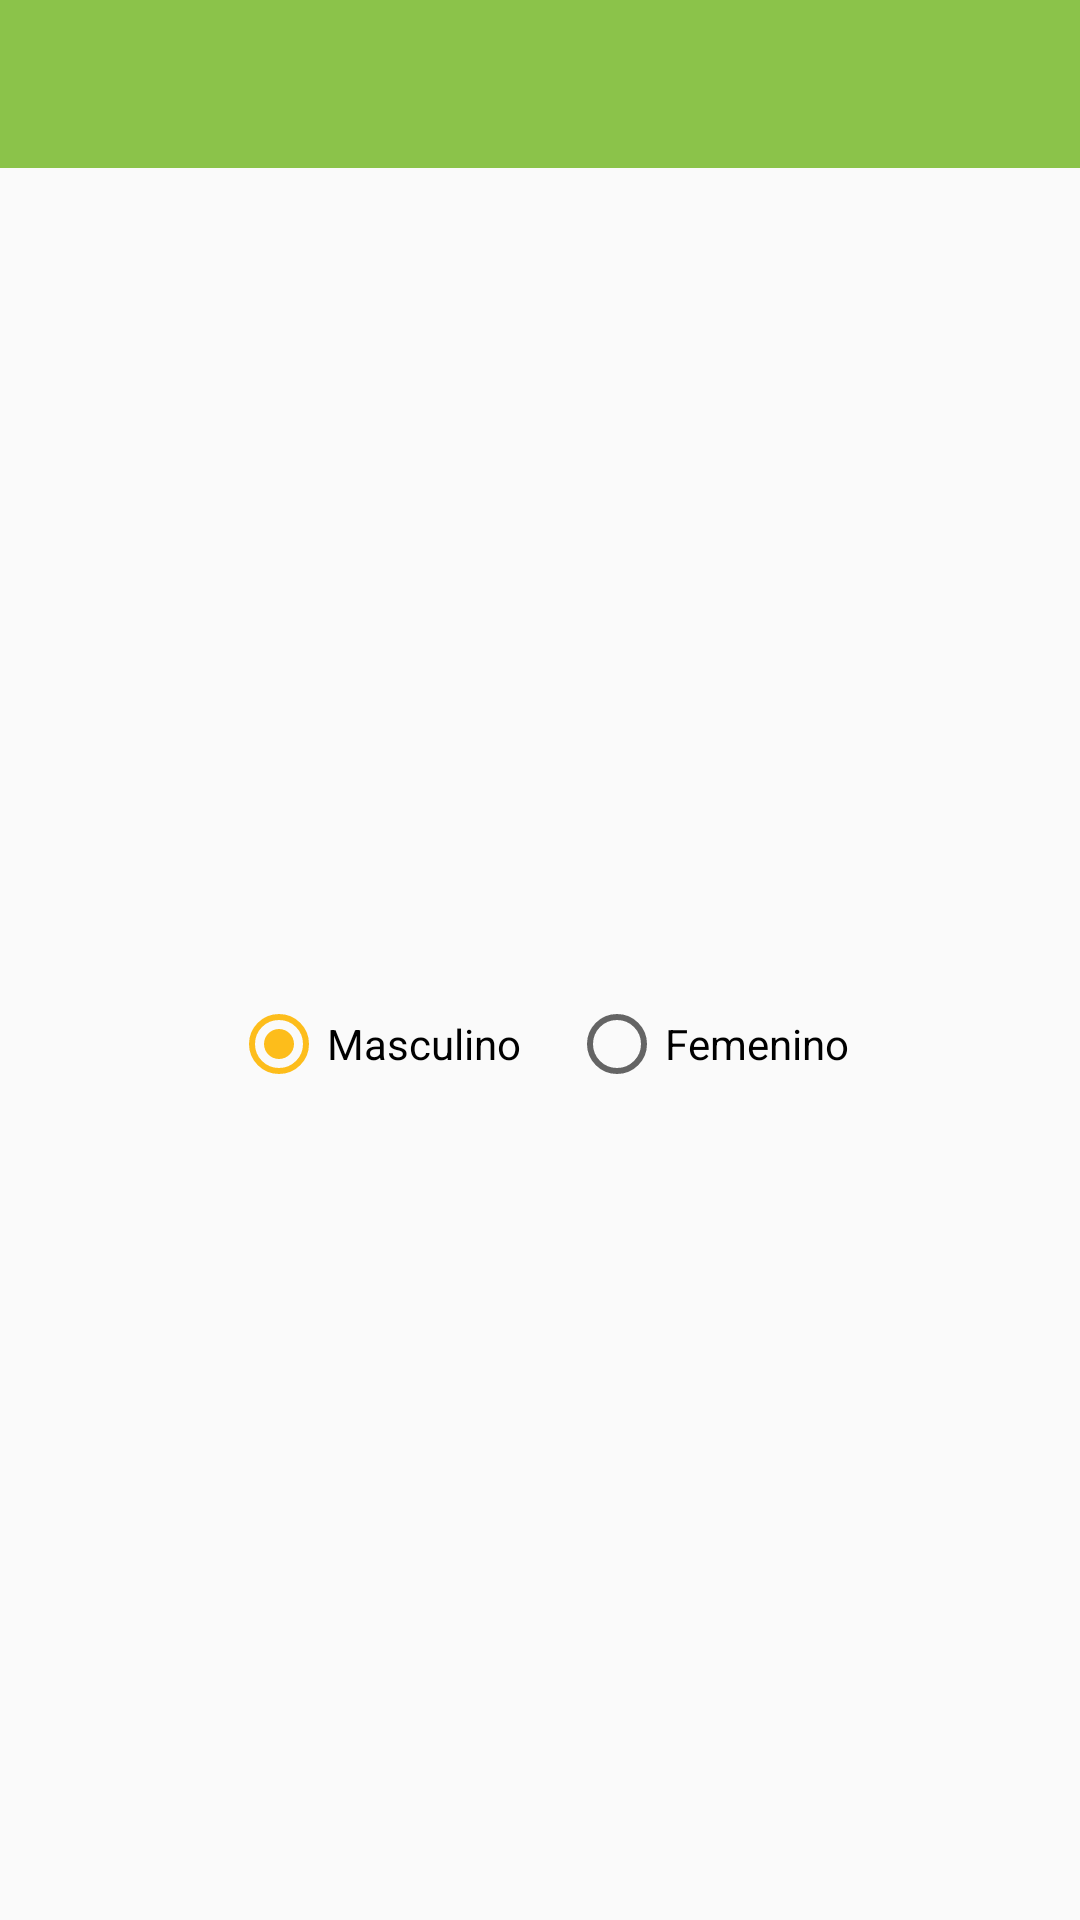

The Android layout XML behind this screen, and the referenced resources:
<!-- AndroidManifest.xml: application theme AppTheme -->
<!-- res/layout/activity_radio_group_uno.xml -->
<?xml version="1.0" encoding="utf-8"?>
<RelativeLayout xmlns:android="http://schemas.android.com/apk/res/android"
    xmlns:app="http://schemas.android.com/apk/res-auto"
    android:id="@+id/main_content"
    android:layout_width="match_parent"
    android:layout_height="match_parent"
    android:orientation="vertical">

    <android.support.v7.widget.Toolbar
        android:id="@+id/toolbar"
        android:layout_width="match_parent"
        android:layout_height="wrap_content"
        android:layout_alignParentTop="true"
        android:background="@color/colorPrimary"
        android:minHeight="?attr/actionBarSize"
        app:theme="@style/ThemeOverlay.AppCompat.Dark.ActionBar"/>

    <RadioGroup
        android:layout_below="@+id/toolbar"
        android:id="@+id/opciones_sexo"
        android:layout_width="match_parent"
        android:layout_height="match_parent"
        android:gravity="center"
        android:orientation="horizontal">


        <RadioButton
            android:id="@+id/radio_masculino"
            android:layout_width="wrap_content"
            android:layout_height="wrap_content"
            android:layout_marginRight="16dp"
            android:checked="true"
            android:text="Masculino" />

        <RadioButton
            android:id="@+id/radio_femenino"
            android:layout_width="wrap_content"
            android:layout_height="wrap_content"
            android:checked="false"
            android:text="Femenino" />
    </RadioGroup>
</RelativeLayout>
<!-- resources referenced by this layout -->
<resources>
  <color name="colorPrimary">#8BC34A</color>
  <style name="AppTheme" parent="BaseTheme">
  
  	</style>
  <style name="BaseTheme" parent="Theme.AppCompat.Light.NoActionBar">
  		
  		<item name="colorPrimary">@color/colorPrimary</item>
  		<item name="colorPrimaryDark">@color/colorPrimaryDark</item>
  		<item name="colorAccent">@color/colorAccent</item>
  	</style>
  <color name="colorPrimaryDark">#689F38</color>
  <color name="colorAccent">#f3fdba10</color>
</resources>
